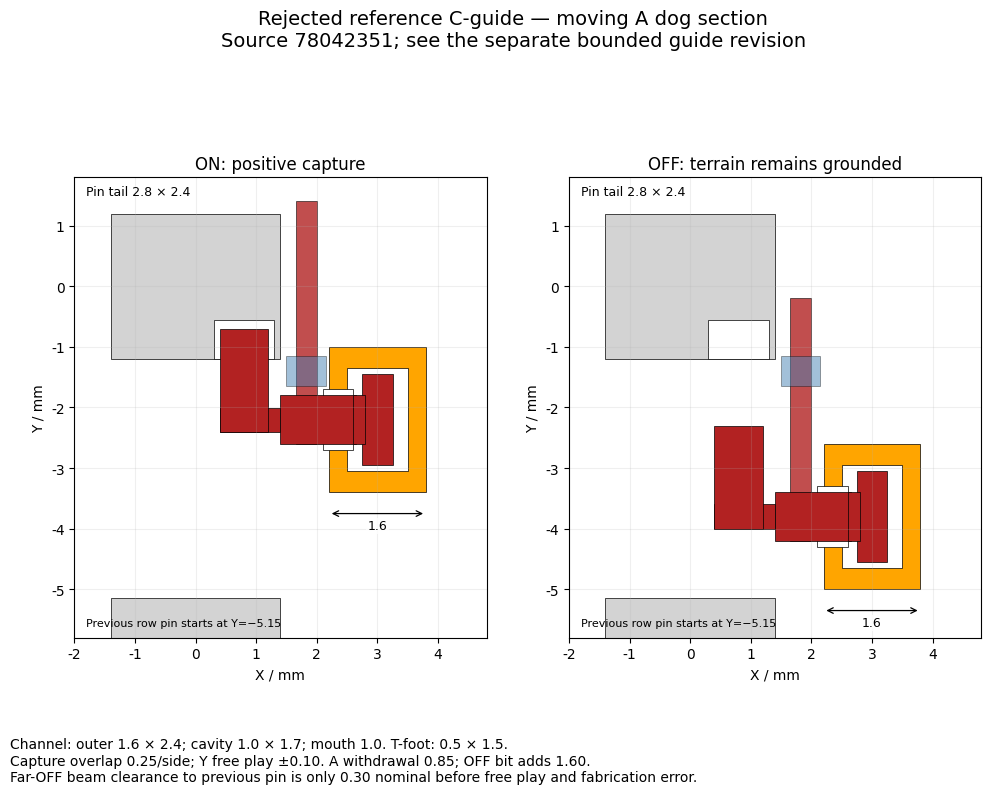
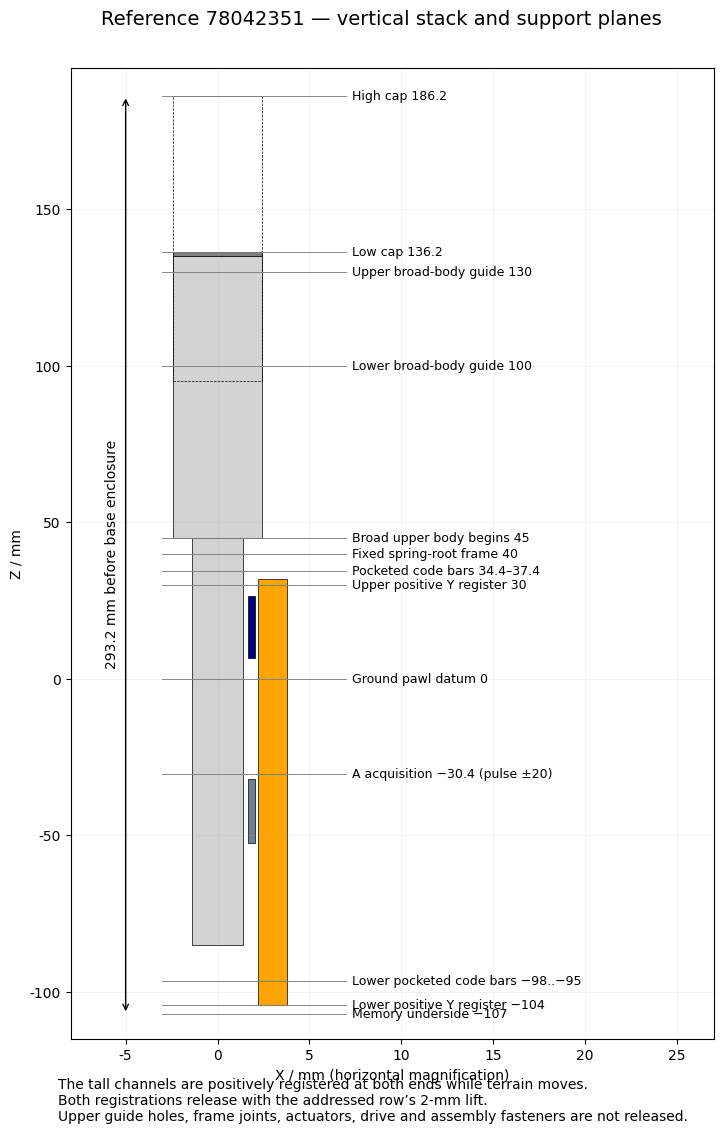
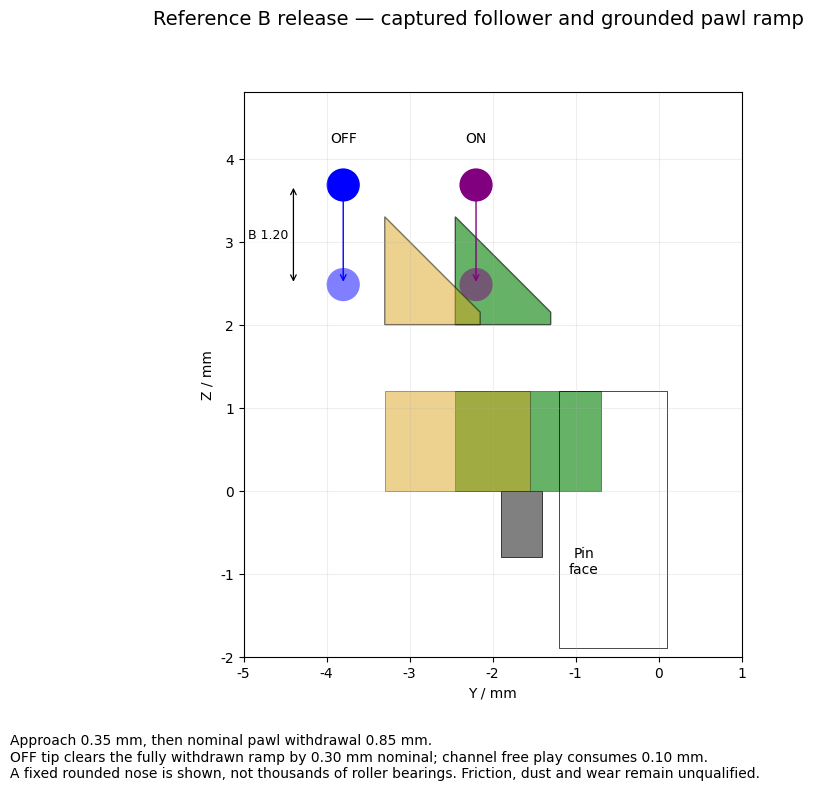

Source code (Python) for these figures, in order:
#!/usr/bin/env python3
"""Dimensioned schematic sections matching resident_cell.scad; not shop drawings."""
from pathlib import Path
import argparse
import matplotlib.pyplot as plt
from matplotlib.patches import Rectangle,Polygon,Circle
from matplotlib.backends.backend_pdf import PdfPages
parser=argparse.ArgumentParser();parser.add_argument('--output',type=Path,default=Path('work/des008-resident'));args=parser.parse_args()
ROOT=args.output;ROOT.mkdir(parents=True,exist_ok=True)
plt.rcParams.update({'font.size':10,'font.family':'DejaVu Sans'})
def rect(ax,x,y,w,h,c,**kw):ax.add_patch(Rectangle((x,y),w,h,facecolor=c,edgecolor='black',lw=.5,**kw))
def dim(ax,a,b,label,off=(0,0)):
 ax.annotate('',xy=b,xytext=a,arrowprops=dict(arrowstyle='<->',lw=.9));ax.text((a[0]+b[0])/2+off[0],(a[1]+b[1])/2+off[1],label,ha='center',va='center',fontsize=9,bbox=dict(facecolor='white',alpha=.8,edgecolor='none',pad=1))
with PdfPages(ROOT/'resident-study-sections.pdf') as pdf:
 f,axs=plt.subplots(1,2,figsize=(11.7,8.3));f.suptitle('Rejected reference C-guide — moving A dog section\nSource 78042351; see the separate bounded guide revision',fontsize=14)
 for ax,b in zip(axs,[1,0]):
  cy=-2.2-1.6*(1-b)
  rect(ax,-1.4,-1.2,2.8,2.4,'lightgray');rect(ax,-1.4,-7.55,2.8,2.4,'lightgray')
  # Actual groove at this Z cuts only the nose's rack pocket.
  rect(ax,.3,-1.2,1,.65,'white')
  rect(ax,2.2,cy-1.2,1.6,2.4,'orange')
  rect(ax,2.5,cy-.85,1,1.7,'white');rect(ax,2.1,cy-.5,.5,1,'white')
  rect(ax,1.65,cy-.4,.35,4,'firebrick',alpha=.8)
  rect(ax,.4,cy-.2,1,.4,'firebrick');rect(ax,1.4,cy-.4,1.25,.8,'firebrick')
  rect(ax,.4,cy-.2,.8,1.7,'firebrick');rect(ax,2.75,cy-.75,.5,1.5,'firebrick')
  rect(ax,2.6,cy-.4,.2,.8,'firebrick')
  rect(ax,1.5,-1.65,.65,.5,'steelblue',alpha=.5)
  ax.set_aspect('equal');ax.set_xlim(-2,4.8);ax.set_ylim(-5.8,1.8);ax.grid(alpha=.2)
  ax.set_xlabel('X / mm');ax.set_ylabel('Y / mm');ax.set_title(('ON: positive capture' if b else 'OFF: terrain remains grounded'))
  dim(ax,(2.2,cy-1.55),(3.8,cy-1.55),'1.6',off=(0,-.2))
  ax.text(-1.8,1.5,'Pin tail 2.8 × 2.4',fontsize=9)
  ax.text(-1.8,-5.6,'Previous row pin starts at Y=−5.15',fontsize=8)
 f.text(.07,.05,'Channel: outer 1.6 × 2.4; cavity 1.0 × 1.7; mouth 1.0. T-foot: 0.5 × 1.5.\nCapture overlap 0.25/side; Y free play ±0.10. A withdrawal 0.85; OFF bit adds 1.60.\nFar-OFF beam clearance to previous pin is only 0.30 nominal before free play and fabrication error.',fontsize=10)
 f.subplots_adjust(bottom=.18,top=.82);pdf.savefig(f);f.savefig(ROOT/'resident-section.png',dpi=160);plt.close(f)
 f,ax=plt.subplots(figsize=(8.3,11.7));f.suptitle('Reference 78042351 — vertical stack and support planes',fontsize=14)
 rect(ax,-1.4,-85,2.8,130,'lightgray');rect(ax,-2.4,45,4.8,90,'lightgray');rect(ax,-2.4,135,4.8,1.2,'gray')
 rect(ax,-2.4,95,4.8,91.2,'none',linestyle='--')
 rect(ax,2.2,-104,1.6,136,'orange');rect(ax,1.65,-52.4,.4,20.45,'slategray');rect(ax,1.65,6.55,.4,20,'navy')
 for z,txt in [(-107,'Memory underside −107'),(-104,'Lower positive Y register −104'),(-96.5,'Lower pocketed code bars −98..−95'),(-30.4,'A acquisition −30.4 (pulse ±20)'),(0,'Ground pawl datum 0'),(30,'Upper positive Y register 30'),(34.4,'Pocketed code bars 34.4–37.4'),(40,'Fixed spring-root frame 40'),(45,'Broad upper body begins 45'),(100,'Lower broad-body guide 100'),(130,'Upper broad-body guide 130'),(136.2,'Low cap 136.2'),(186.2,'High cap 186.2')]:
  ax.plot([-3,7],[z,z],lw=.65,color='gray');ax.text(7.3,z,txt,va='center',fontsize=9)
 ax.annotate('',xy=(-5,186.2),xytext=(-5,-107),arrowprops=dict(arrowstyle='<->'));ax.text(-6.1,40,'293.2 mm before base enclosure',rotation=90,va='center')
 ax.set_xlim(-8,27);ax.set_ylim(-115,195);ax.set_xlabel('X / mm (horizontal magnification)');ax.set_ylabel('Z / mm');ax.grid(alpha=.15)
 f.text(.11,.03,'The tall channels are positively registered at both ends while terrain moves.\nBoth registrations release with the addressed row’s 2-mm lift.\nUpper guide holes, frame joints, actuators, drive and assembly fasteners are not released.',fontsize=10)
 f.subplots_adjust(bottom=.1,top=.93);pdf.savefig(f);f.savefig(ROOT/'resident-stack.png',dpi=150);plt.close(f)
 f,ax=plt.subplots(figsize=(11.7,8.3));f.suptitle('Reference B release — captured follower and grounded pawl ramp',fontsize=14)
 for rel,c,alpha in [(0,'green',.6),(.85,'goldenrod',.5)]:
  rect(ax,-2.45-rel,0,1.75,1.2,c,alpha=alpha)
  ax.add_patch(Polygon([[-2.45-rel,2],[-2.45-rel,3.3],[-1.3-rel,2.15],[-1.3-rel,2]],facecolor=c,alpha=alpha,edgecolor='black'))
 rect(ax,-1.9,-.8,.5,.8,'gray');rect(ax,-1.2,-1.9,1.3,3.1,'none')
 for y,col in [(-2.2,'purple'),(-3.8,'blue')]:
  for z,alpha in [(3.682843,1),(2.482843,.5)]:ax.add_patch(Circle((y,z),.2,facecolor=col,alpha=alpha))
  ax.annotate('',xy=(y,2.482843),xytext=(y,3.682843),arrowprops=dict(arrowstyle='->',color=col))
 ax.text(-2.2,4.2,'ON',ha='center');ax.text(-3.8,4.2,'OFF',ha='center');ax.text(-.9,-1,'Pin\nface',ha='center')
 dim(ax,(-4.4,2.482843),(-4.4,3.682843),'B 1.20',off=(-.3,0))
 ax.set_aspect('equal');ax.set_xlim(-5,1);ax.set_ylim(-2,4.8);ax.set_xlabel('Y / mm');ax.set_ylabel('Z / mm');ax.grid(alpha=.2)
 f.text(.1,.055,'Approach 0.35 mm, then nominal pawl withdrawal 0.85 mm.\nOFF tip clears the fully withdrawn ramp by 0.30 mm nominal; channel free play consumes 0.10 mm.\nA fixed rounded nose is shown, not thousands of roller bearings. Friction, dust and wear remain unqualified.',fontsize=10)
 f.subplots_adjust(bottom=.2,top=.88);pdf.savefig(f);f.savefig(ROOT/'resident-B-ramp.png',dpi=160);plt.close(f)
print(ROOT/'resident-study-sections.pdf')
